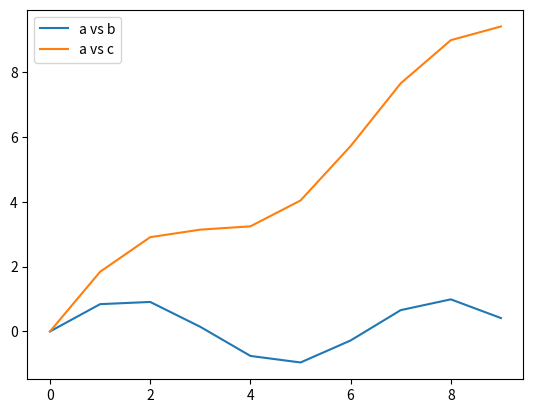

Write the Python code that produced this figure.
import numpy as np
import matplotlib.pyplot as plt

a = np.array(range(10))
b = np.sin(a)

def add_matrix(a, b):
    c = a + b
    return c

c = add_matrix(a, b)

print(c)
print()

plt.figure()
plt.plot(a, b, label='a vs b')
plt.plot(a, c, label='a vs c')
plt.legend()
plt.show()


d = c
print(d)
